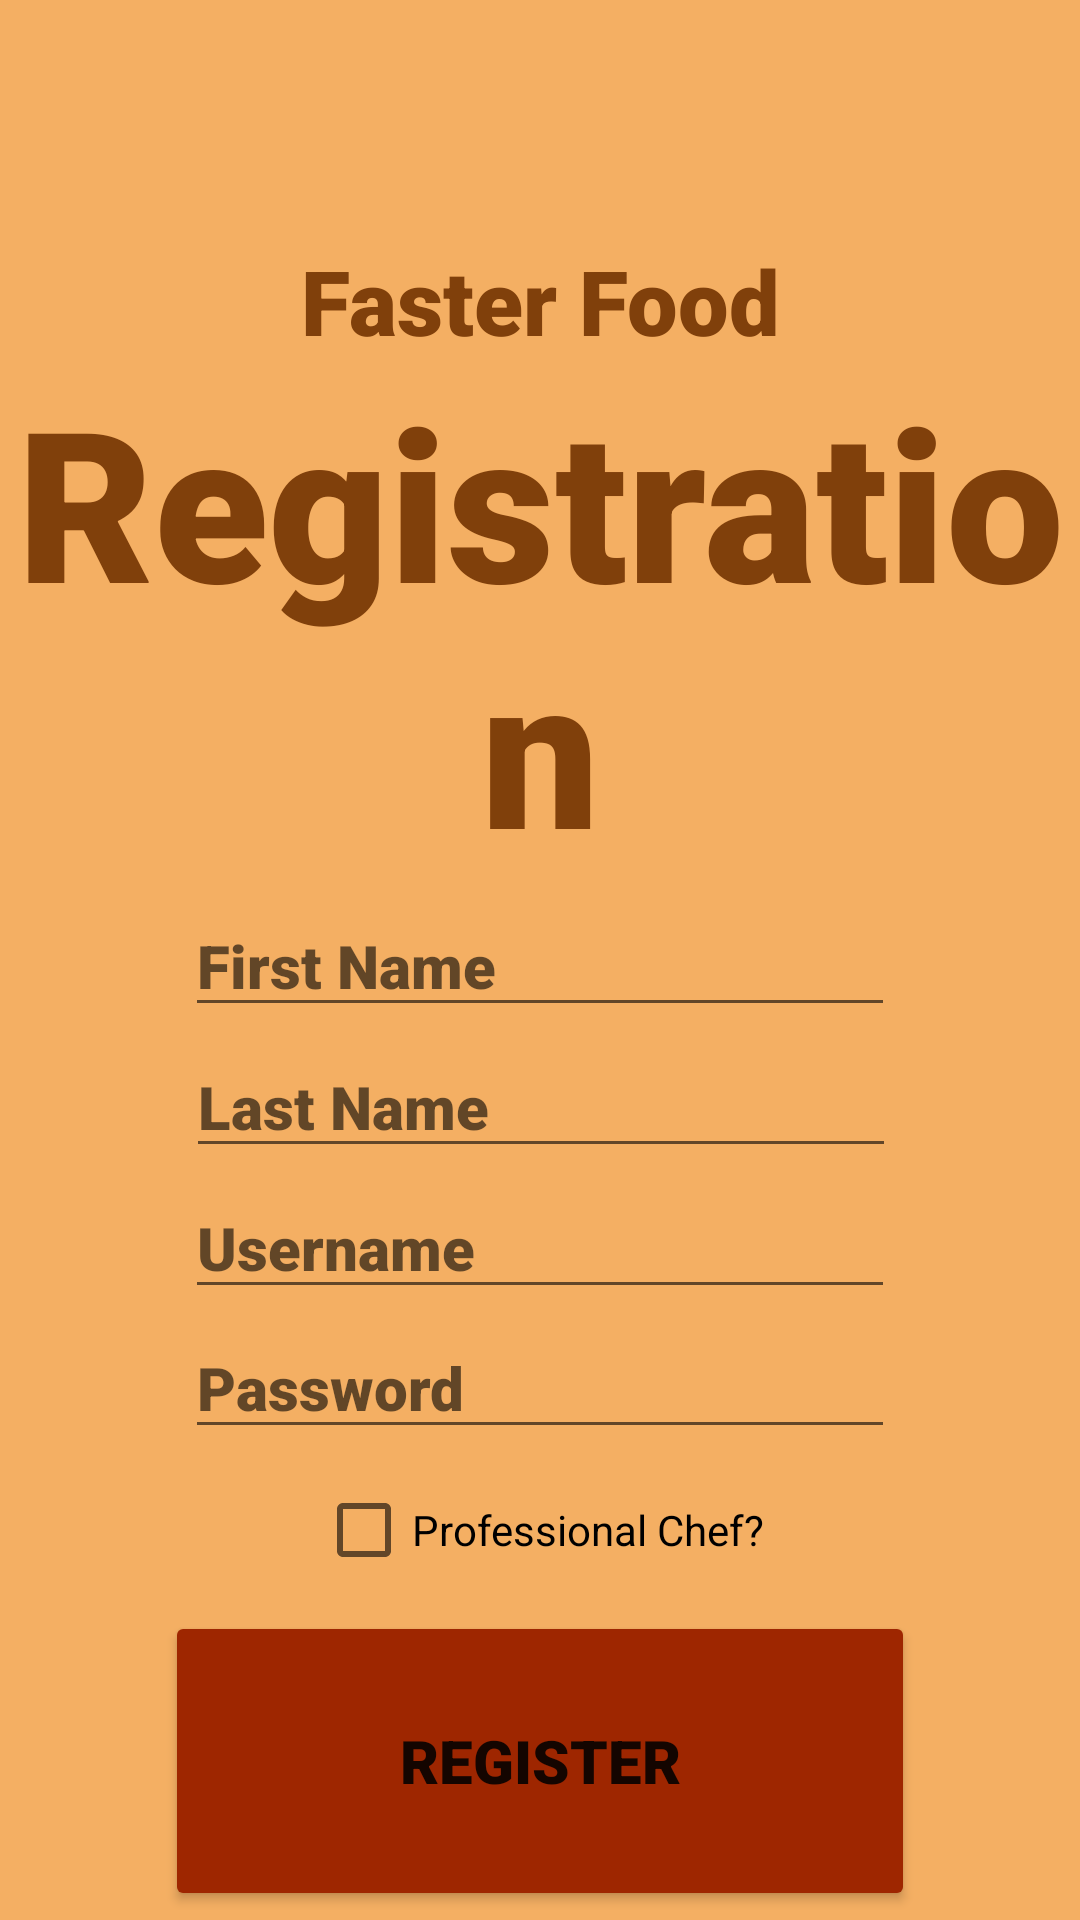

Reconstruct the res/layout file that produces this screen, plus the resources it refers to.
<!-- AndroidManifest.xml: application theme Theme.FasterFood -->
<!-- res/layout/activity_register.xml -->
<?xml version="1.0" encoding="utf-8"?>
<androidx.constraintlayout.widget.ConstraintLayout xmlns:android="http://schemas.android.com/apk/res/android"
    xmlns:app="http://schemas.android.com/apk/res-auto"
    xmlns:tools="http://schemas.android.com/tools"
    android:layout_width="match_parent"
    android:layout_height="match_parent"
    android:background="@color/orange">

    <TextView
        android:id="@+id/LoginText"
        android:layout_width="wrap_content"
        android:layout_height="wrap_content"
        android:fontFamily="sans-serif-black"
        android:text="Registration"
        android:textAlignment="center"
        android:textColor="#80400B"
        android:textSize="70sp"
        app:layout_constraintEnd_toEndOf="parent"
        app:layout_constraintStart_toStartOf="parent"
        app:layout_constraintTop_toBottomOf="@+id/loginText" />

    <TextView
        android:id="@+id/loginText"
        android:layout_width="wrap_content"
        android:layout_height="wrap_content"
        android:layout_marginTop="80dp"
        android:fontFamily="sans-serif-black"
        android:text="Faster Food"
        android:textAlignment="center"
        android:textColor="#80400B"
        android:textSize="30sp"
        app:layout_constraintBottom_toTopOf="@+id/LoginText"
        app:layout_constraintEnd_toEndOf="parent"
        app:layout_constraintStart_toStartOf="parent"
        app:layout_constraintTop_toTopOf="parent" />

    <EditText
        android:id="@+id/Password"
        android:layout_width="wrap_content"
        android:layout_height="wrap_content"
        android:ems="10"
        android:fontFamily="sans-serif-black"
        android:hint="Password"
        android:inputType="textPassword"
        android:textSize="20dp"
        app:layout_constraintBottom_toTopOf="@+id/ProfessionalChef"
        app:layout_constraintEnd_toEndOf="parent"
        app:layout_constraintStart_toStartOf="parent"
        app:layout_constraintTop_toBottomOf="@+id/Email" />

    <EditText
        android:id="@+id/Email"
        android:layout_width="wrap_content"
        android:layout_height="wrap_content"
        android:ems="10"
        android:fontFamily="sans-serif-black"
        android:hint="Username"
        android:inputType="textPersonName"
        android:textSize="20dp"
        app:layout_constraintBottom_toTopOf="@+id/Password"
        app:layout_constraintEnd_toEndOf="parent"
        app:layout_constraintStart_toStartOf="parent"
        app:layout_constraintTop_toBottomOf="@+id/lastName" />

    <EditText
        android:id="@+id/FirstName"
        android:layout_width="wrap_content"
        android:layout_height="wrap_content"
        android:ems="10"
        android:fontFamily="sans-serif-black"
        android:hint="First Name"
        android:inputType="textPersonName"
        android:textSize="20dp"
        app:layout_constraintBottom_toTopOf="@+id/lastName"
        app:layout_constraintEnd_toEndOf="parent"
        app:layout_constraintStart_toStartOf="parent"
        app:layout_constraintTop_toBottomOf="@+id/LoginText" />

    <EditText
        android:id="@+id/lastName"
        android:layout_width="wrap_content"
        android:layout_height="wrap_content"
        android:ems="10"
        android:fontFamily="sans-serif-black"
        android:hint="Last Name"
        android:inputType="textPersonName"
        android:textSize="20dp"
        app:layout_constraintBottom_toTopOf="@+id/Email"
        app:layout_constraintEnd_toEndOf="parent"
        app:layout_constraintHorizontal_bias="0.502"
        app:layout_constraintStart_toStartOf="parent"
        app:layout_constraintTop_toBottomOf="@+id/FirstName" />

    <Button
        android:id="@+id/LoginButton"
        android:layout_width="250dp"
        android:layout_height="100dp"
        android:backgroundTint="#9E2600"
        android:fontFamily="sans-serif-black"
        android:text="Register"
        android:textSize="20dp"
        app:layout_constraintBottom_toBottomOf="parent"
        app:layout_constraintEnd_toEndOf="parent"
        app:layout_constraintStart_toStartOf="parent"
        app:layout_constraintTop_toBottomOf="@+id/ProfessionalChef" />

    <CheckBox
        android:id="@+id/ProfessionalChef"
        android:layout_width="wrap_content"
        android:layout_height="wrap_content"
        android:text="Professional Chef?"
        app:layout_constraintBottom_toTopOf="@+id/LoginButton"
        app:layout_constraintEnd_toEndOf="parent"
        app:layout_constraintStart_toStartOf="parent"
        app:layout_constraintTop_toBottomOf="@+id/Password" />

</androidx.constraintlayout.widget.ConstraintLayout>
<!-- resources referenced by this layout -->
<resources>
  <color name="orange">#F4AF63</color>
  <style name="Theme.FasterFood" parent="Theme.MaterialComponents.DayNight.DarkActionBar">
          
          <item name="colorPrimary">#813F0B</item>
          <item name="colorPrimaryVariant">#813F0B</item>
          <item name="colorOnPrimary">@color/white</item>
          
          <item name="colorSecondary">@color/teal_200</item>
          <item name="colorSecondaryVariant">@color/teal_700</item>
          <item name="colorOnSecondary">@color/black</item>
          
          <item name="android:statusBarColor" tools:targetApi="l">?attr/colorPrimaryVariant</item>
          
      </style>
  <color name="white">#FFFFFFFF</color>
  <color name="teal_200">#FF03DAC5</color>
  <color name="teal_700">#FF018786</color>
  <color name="black">#FF000000</color>
</resources>
